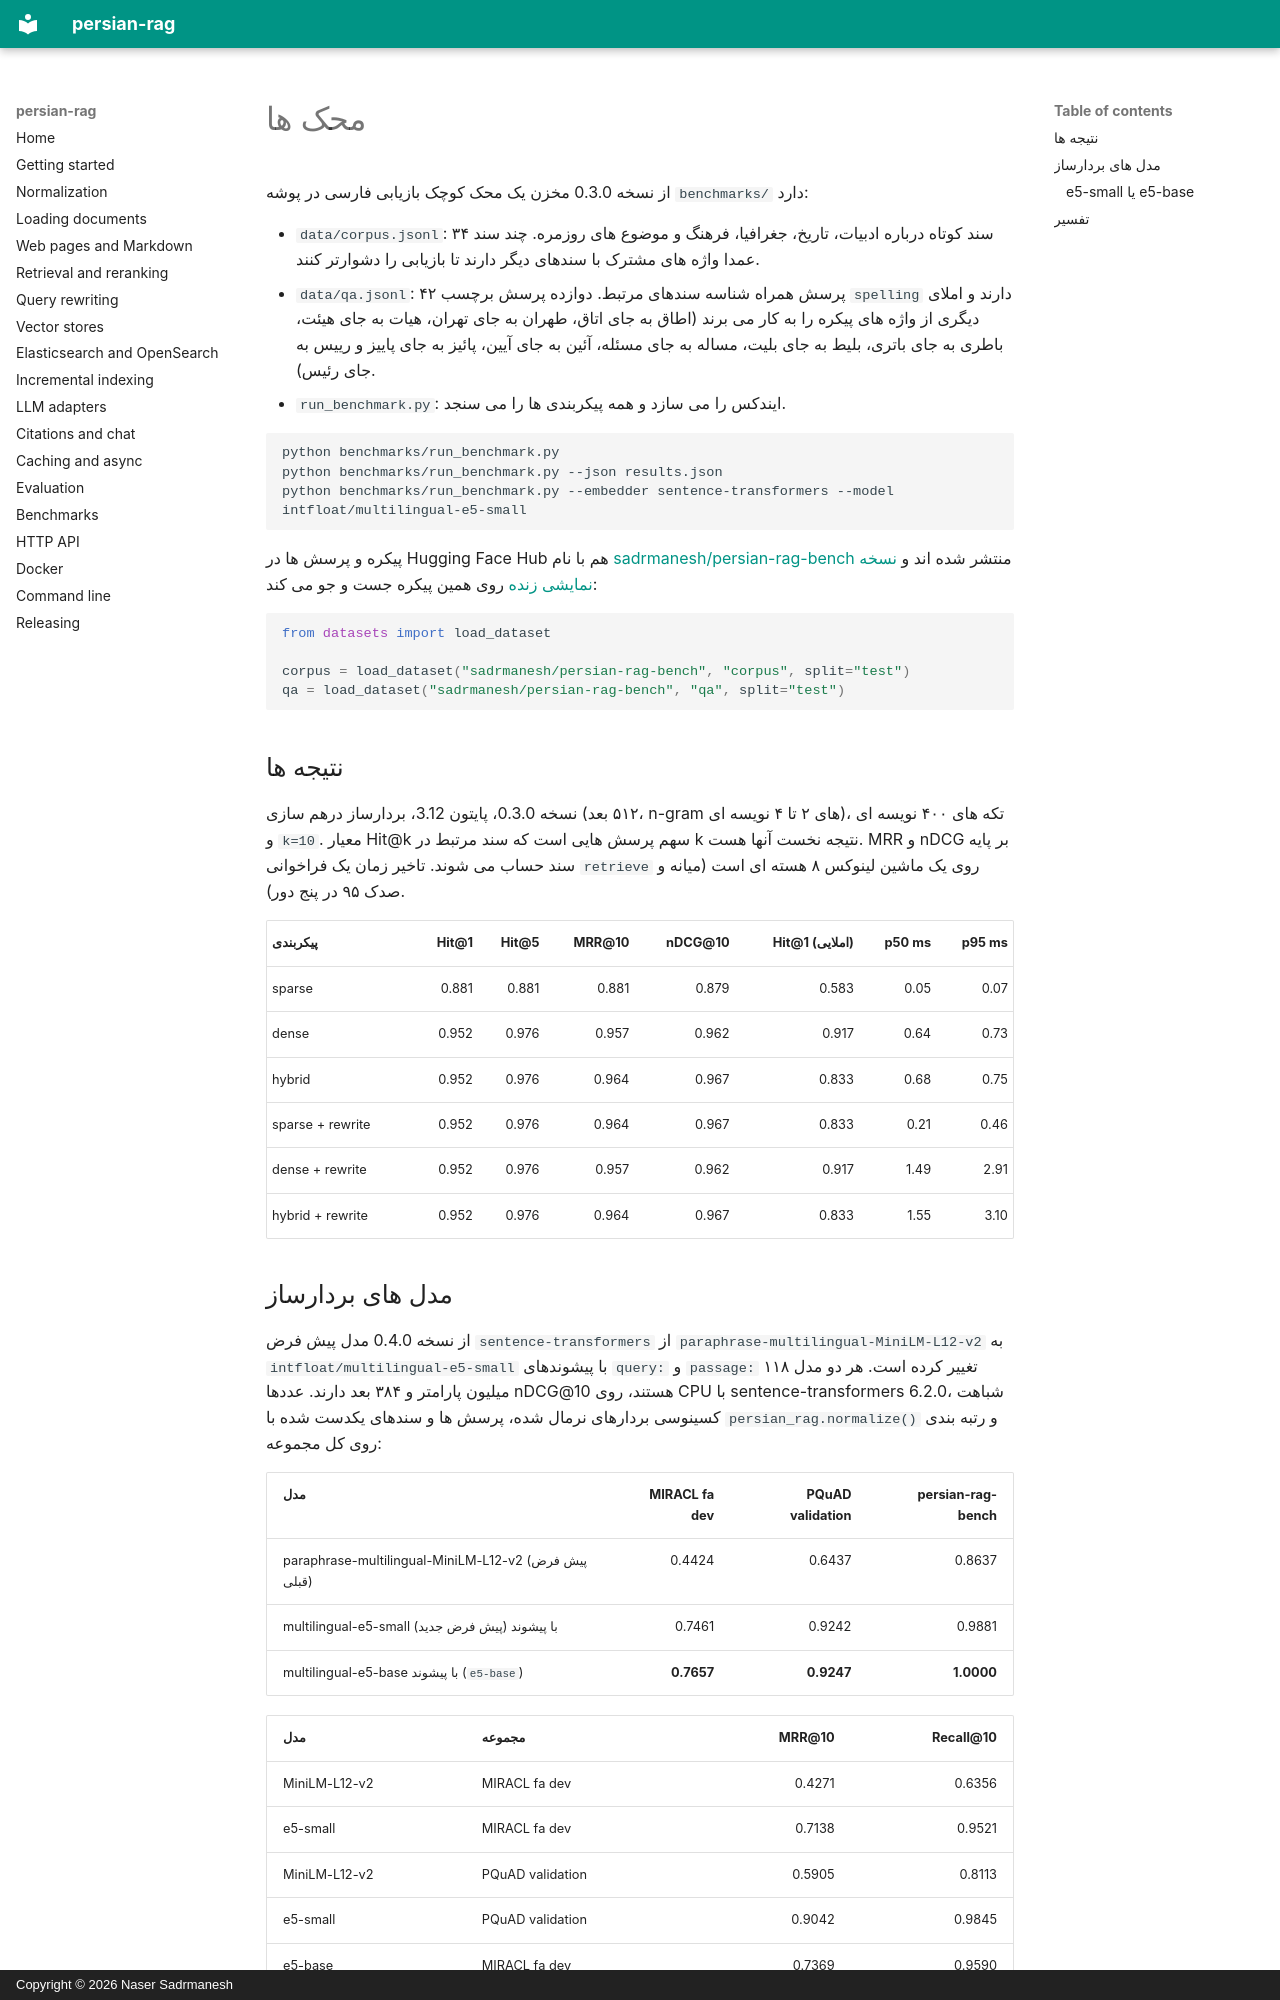

repository: sadrmanesh/persian-rag · page: benchmarks.fa/index.html · generator: mkdocs · copyright: Copyright © 2026 Naser Sadrmanesh

# محک ها

از نسخه 0.3.0 مخزن یک محک کوچک بازیابی فارسی در پوشه `benchmarks/` دارد:

* `data/corpus.jsonl`: ۳۴ سند کوتاه درباره ادبیات، تاریخ، جغرافیا، فرهنگ و موضوع های روزمره. چند سند عمدا واژه های مشترک با سندهای دیگر دارند تا بازیابی را دشوارتر کنند.
* `data/qa.jsonl`: ۴۲ پرسش همراه شناسه سندهای مرتبط. دوازده پرسش برچسب `spelling` دارند و املای دیگری از واژه های پیکره را به کار می برند (اطاق به جای اتاق، طهران به جای تهران، هیات به جای هیئت، باطری به جای باتری، بلیط به جای بلیت، مساله به جای مسئله، آئین به جای آیین، پائیز به جای پاییز و رییس به جای رئیس).
* `run_benchmark.py`: ایندکس را می سازد و همه پیکربندی ها را می سنجد.

```bash
python benchmarks/run_benchmark.py
python benchmarks/run_benchmark.py --json results.json
python benchmarks/run_benchmark.py --embedder sentence-transformers --model intfloat/multilingual-e5-small
```

پیکره و پرسش ها در Hugging Face Hub هم با نام [sadrmanesh/persian-rag-bench](https://huggingface.co/datasets/sadrmanesh/persian-rag-bench) منتشر شده اند و [نسخه نمایشی زنده](https://huggingface.co/spaces/sadrmanesh/persian-rag-demo) روی همین پیکره جست و جو می کند:

```python
from datasets import load_dataset

corpus = load_dataset("sadrmanesh/persian-rag-bench", "corpus", split="test")
qa = load_dataset("sadrmanesh/persian-rag-bench", "qa", split="test")
```

## نتیجه ها

نسخه 0.3.0، پایتون 3.12، بردارساز درهم سازی (۵۱۲ بعد، n-gram های ۲ تا ۴ نویسه ای)، تکه های ۴۰۰ نویسه ای و `k=10`. معیار Hit@k سهم پرسش هایی است که سند مرتبط در k نتیجه نخست آنها هست. MRR و nDCG بر پایه سند حساب می شوند. تاخیر زمان یک فراخوانی `retrieve` روی یک ماشین لینوکس ۸ هسته ای است (میانه و صدک ۹۵ در پنج دور).

| پیکربندی | Hit@1 | Hit@5 | MRR@10 | nDCG@10 | Hit@1 (املایی) | p50 ms | p95 ms |
|---|---:|---:|---:|---:|---:|---:|---:|
| sparse | 0.881 | 0.881 | 0.881 | 0.879 | 0.583 | 0.05 | 0.07 |
| dense | 0.952 | 0.976 | 0.957 | 0.962 | 0.917 | 0.64 | 0.73 |
| hybrid | 0.952 | 0.976 | 0.964 | 0.967 | 0.833 | 0.68 | 0.75 |
| sparse + rewrite | 0.952 | 0.976 | 0.964 | 0.967 | 0.833 | 0.21 | 0.46 |
| dense + rewrite | 0.952 | 0.976 | 0.957 | 0.962 | 0.917 | 1.49 | 2.91 |
| hybrid + rewrite | 0.952 | 0.976 | 0.964 | 0.967 | 0.833 | 1.55 | 3.10 |

## مدل های بردارساز {#embedding-models}

از نسخه 0.4.0 مدل پیش فرض `sentence-transformers` از `paraphrase-multilingual-MiniLM-L12-v2` به `intfloat/multilingual-e5-small` با پیشوندهای `query: ` و `passage: ` تغییر کرده است. هر دو مدل ۱۱۸ میلیون پارامتر و ۳۸۴ بعد دارند. عددها nDCG@10 هستند، روی CPU با sentence-transformers 6.2.0، شباهت کسینوسی بردارهای نرمال شده، پرسش ها و سندهای یکدست شده با `persian_rag.normalize()` و رتبه بندی روی کل مجموعه:

| مدل | MIRACL fa dev | PQuAD validation | persian-rag-bench |
|---|---:|---:|---:|
| paraphrase-multilingual-MiniLM-L12-v2 (پیش فرض قبلی) | 0.4424 | 0.6437 | 0.8637 |
| multilingual-e5-small با پیشوند (پیش فرض جدید) | 0.7461 | 0.9242 | 0.9881 |
| multilingual-e5-base با پیشوند (`e5-base`) | **0.7657** | **0.9247** | **1.0000** |

| مدل | مجموعه | MRR@10 | Recall@10 |
|---|---|---:|---:|
| MiniLM-L12-v2 | MIRACL fa dev | 0.4271 | 0.6356 |
| e5-small | MIRACL fa dev | 0.7138 | 0.9521 |
| MiniLM-L12-v2 | PQuAD validation | 0.5905 | 0.8113 |
| e5-small | PQuAD validation | 0.9042 | 0.9845 |
| e5-base | MIRACL fa dev | 0.7369 | 0.9590 |
| e5-base | PQuAD validation | 0.9043 | 0.9858 |
